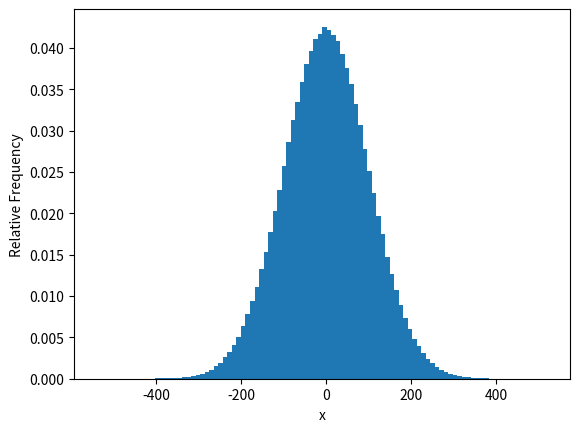

This figure's Python source:
# Genrating Normally Distributed data
import random
from matplotlib import pyplot as plt
from matplotlib import pylab as plb


def normallyDistributedGenerator():
    dist, numSamples = [], 1000000
    for i in range(numSamples):
        dist.append(random.gauss(0, 100))
        # mean =0 and sigma=100
    weights = [1 / numSamples] * len(dist)
    print(len(weights))
    #An array of weights, of the same shape as x. Each value in x only contributes its
    # associated weight towards the bin count (instead of first). If density is True, the weights are
    # normalized, so that the integral of the density over the range remains first.
    v = plb.hist(dist, bins=100, weights=[1 / numSamples] * len(dist))
    # the value of v is a tuple with length 2, the first element is a list or an array
    # giving me how many items are in each bin.and the second is the patches used to
    # produce the beautiful pictures we're use to seeing.

    plb.xlabel('x')
    plb.ylabel('Relative Frequency')
    #plt is a Discrete Approximation to PDF
    plb.show()
    #If i devide 200 by 2 i get 100.which happens to be the standard deviation,so in this case what i'm
    #going to be looking at is what fraction of the values fall within two standard deviations of the mean?
    #kind of check on the emprerical rule
    print('Fraction within ~200 of mean =', sum(v[0][30:70]))


if __name__ == "__main__":
    normallyDistributedGenerator()
